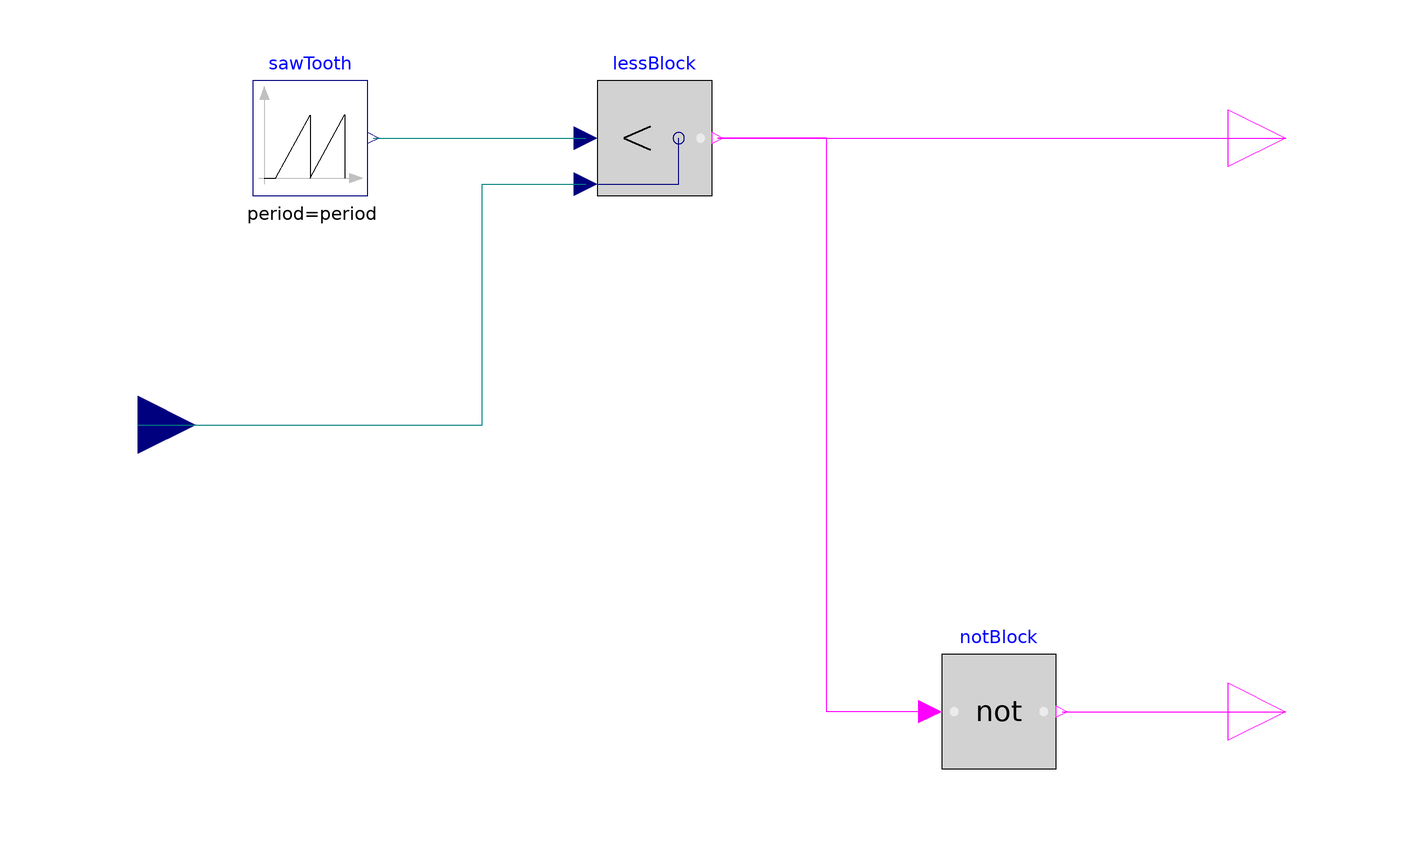

The Modelica model whose source follows is shown above as a component diagram (icons at their Placement, wires along their Line points).

block SignalPWM "Generates a pulse width modulated (PWM) boolean fire signal" 
    extends Modelica.Blocks.Interfaces.BlockIcon;
    // Parameters
    parameter Modelica.SIunits.Time period(final min=Modelica.Constants.small) = 1 
      "Time for one period";
    // Interface
    Modelica.Blocks.Interfaces.RealInput duty annotation(extent=[-110,-10; -90,10]);
    Modelica.Blocks.Interfaces.BooleanOutput fire annotation(extent=[90,40; 110,60]);
    Modelica.Blocks.Interfaces.BooleanOutput notFire annotation(extent=[90,-60; 110,-40]);
    // Elements
    Modelica.Blocks.Sources.SawTooth sawTooth(period=period) annotation(extent=[-80,40;
          -60,60]);
    Modelica.Blocks.Logical.Less lessBlock annotation(extent=[-20,40; 0,60]);
    Modelica.Blocks.Logical.Not notBlock annotation(extent=[40,-60; 60,-40]);
    annotation (Diagram,
                  Icon(Text(extent=[-50,52; 56,-50],
                            style(color=3, rgbcolor={0,0,255}),
                            string="PWM")),
                  Documentation(info="<html><p>This block provides the switching
                              signal needed to drive the ideal switch models. It's
                              input <i>duty</i> receives the desired duty cycle and
                              the outputs <i>fire</i> and <i>notFire</i> provide the
                              PWM and negated PWM signals.</p></html>"));
  equation 
    connect(sawTooth.y, lessBlock.u1) 
      annotation (points=[-59,50; -22,50], style(color=74, rgbcolor={0,0,127}));
    connect(duty, lessBlock.u2) annotation (points=[-100,0; -40,0; -40,42; -22,42],
        style(color=74, rgbcolor={0,0,127}));
    connect(lessBlock.y, fire) annotation (points=[1,50; 48,50; 48,50; 100,50],
        style(color=5, rgbcolor={255,0,255}));
    connect(notBlock.u, lessBlock.y) annotation (points=[38,-50; 20,-50; 20,50; 1,
          50], style(color=5, rgbcolor={255,0,255}));
    connect(notBlock.y, notFire) annotation (points=[61,-50; 100,-50], style(
          color=5, rgbcolor={255,0,255}));
  end SignalPWM;